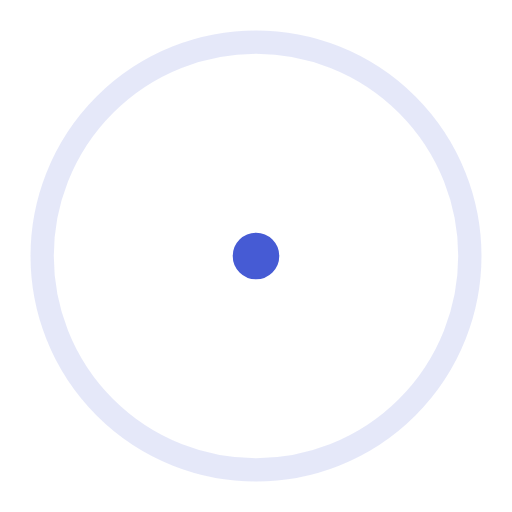
t = 0.00 s
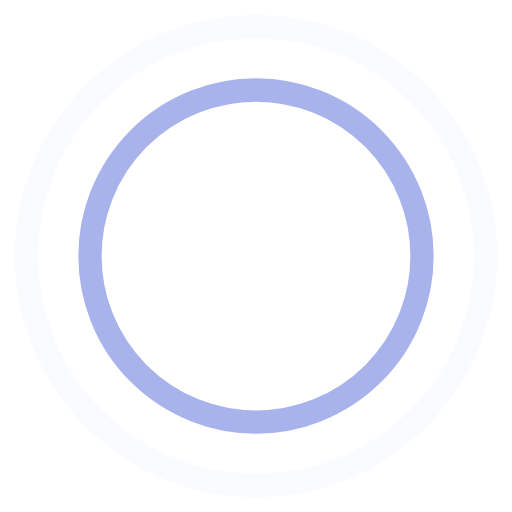
t = 0.45 s
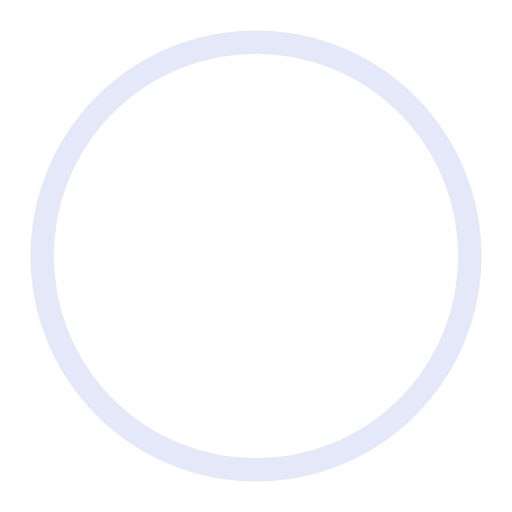
t = 0.90 s
t = 1.35 s: frame unchanged from t = 0.45 s, image omitted

The animated SVG that drew these frames (rendered in a browser with its animation timeline set to each time). Animation: 4 SMIL elements (animate=4); one cycle of 1.80 s, repeats indefinitely.

<!-- By Sam Herbert (@sherb), for everyone. More @ http://goo.gl/7AJzbL -->
<svg width="44" height="44" viewBox="0 0 44 44" xmlns="http://www.w3.org/2000/svg" stroke="#465bd4">
  <g fill="none" fill-rule="evenodd" stroke-width="2">
    <circle cx="22" cy="22" r="1">
      <animate attributeName="r"
          begin="0s" dur="1.8s"
          values="1; 20"
          calcMode="spline"
          keyTimes="0; 1"
          keySplines="0.165, 0.84, 0.44, 1"
          repeatCount="indefinite" />
      <animate attributeName="stroke-opacity"
          begin="0s" dur="1.8s"
          values="1; 0"
          calcMode="spline"
          keyTimes="0; 1"
          keySplines="0.3, 0.61, 0.355, 1"
          repeatCount="indefinite" />
    </circle>
    <circle cx="22" cy="22" r="1">
      <animate attributeName="r"
          begin="-0.9s" dur="1.8s"
          values="1; 20"
          calcMode="spline"
          keyTimes="0; 1"
          keySplines="0.165, 0.84, 0.44, 1"
          repeatCount="indefinite" />
      <animate attributeName="stroke-opacity"
          begin="-0.9s" dur="1.8s"
          values="1; 0"
          calcMode="spline"
          keyTimes="0; 1"
          keySplines="0.3, 0.61, 0.355, 1"
          repeatCount="indefinite" />
    </circle>
  </g>
</svg>
